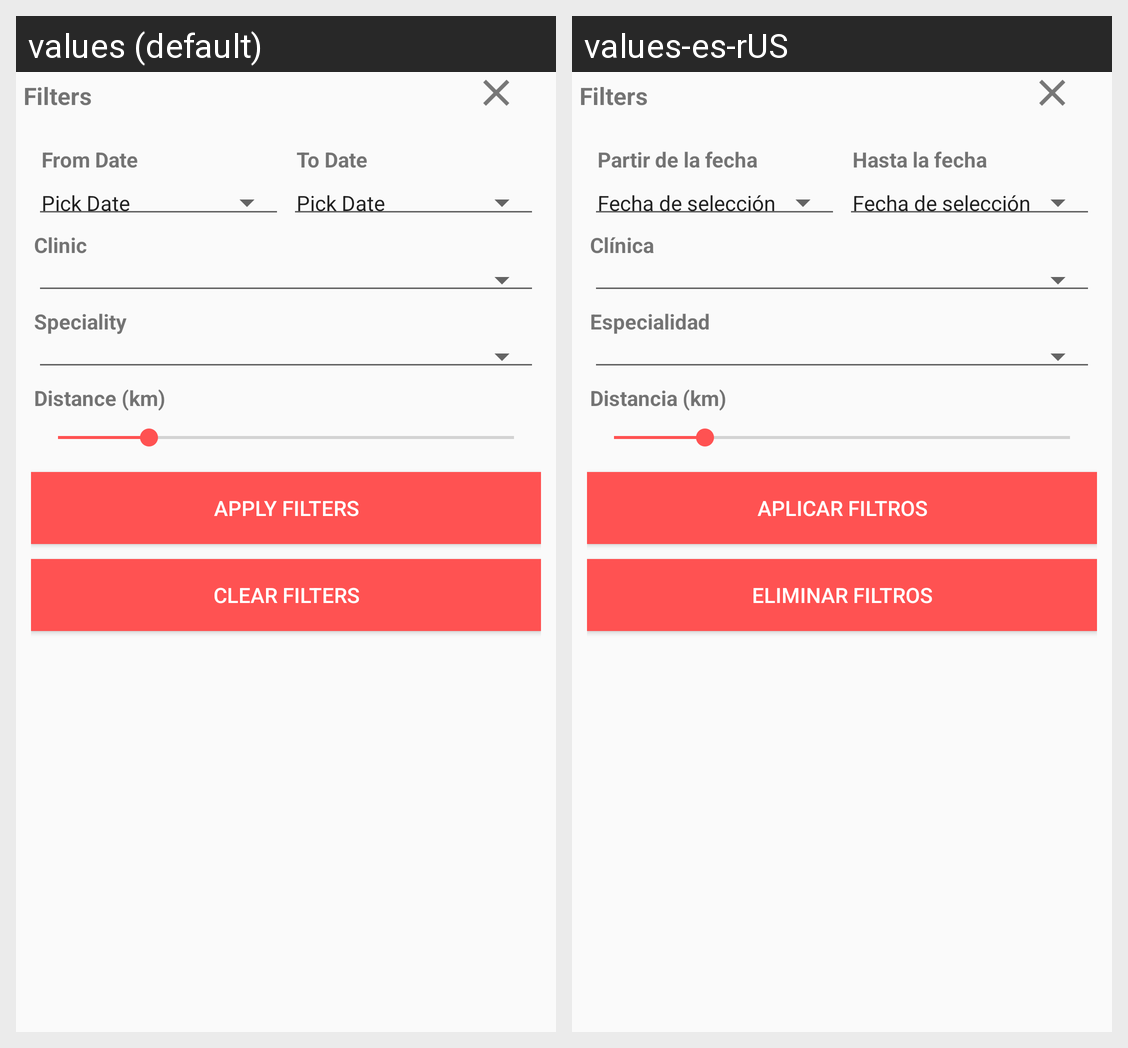

Strings drawn on this Android screen and how each of the app's shown locales translates them:
Android screen res/layout/filter_dialog.xml rendered under 2 locales, left to right: values (default), values-es-rUS. Device: Nexus 5 (rendered at 1080×1920; each locale shown at half size, 540×960, under a caption strip naming it); theme AppTheme.
Strings drawn on this screen, with the default value and each locale's value (text and hints the layout hard-codes, and strings that could not be matched under every locale, appear in the picture but are not listed):

from_date
  values: From Date
  values-es-rUS: Partir de la fecha

pick_date
  values: Pick Date
  values-es-rUS: Fecha de selección

to_date
  values: To Date
  values-es-rUS: Hasta la fecha

clinic
  values: Clinic
  values-es-rUS: Clínica

speciality
  values: Speciality
  values-es-rUS: Especialidad

distance_km
  values: Distance (km)
  values-es-rUS: Distancia (km)

apply_filters
  values: Apply Filters
  values-es-rUS: Aplicar filtros

clear_filters
  values: Clear Filters
  values-es-rUS: Eliminar filtros
